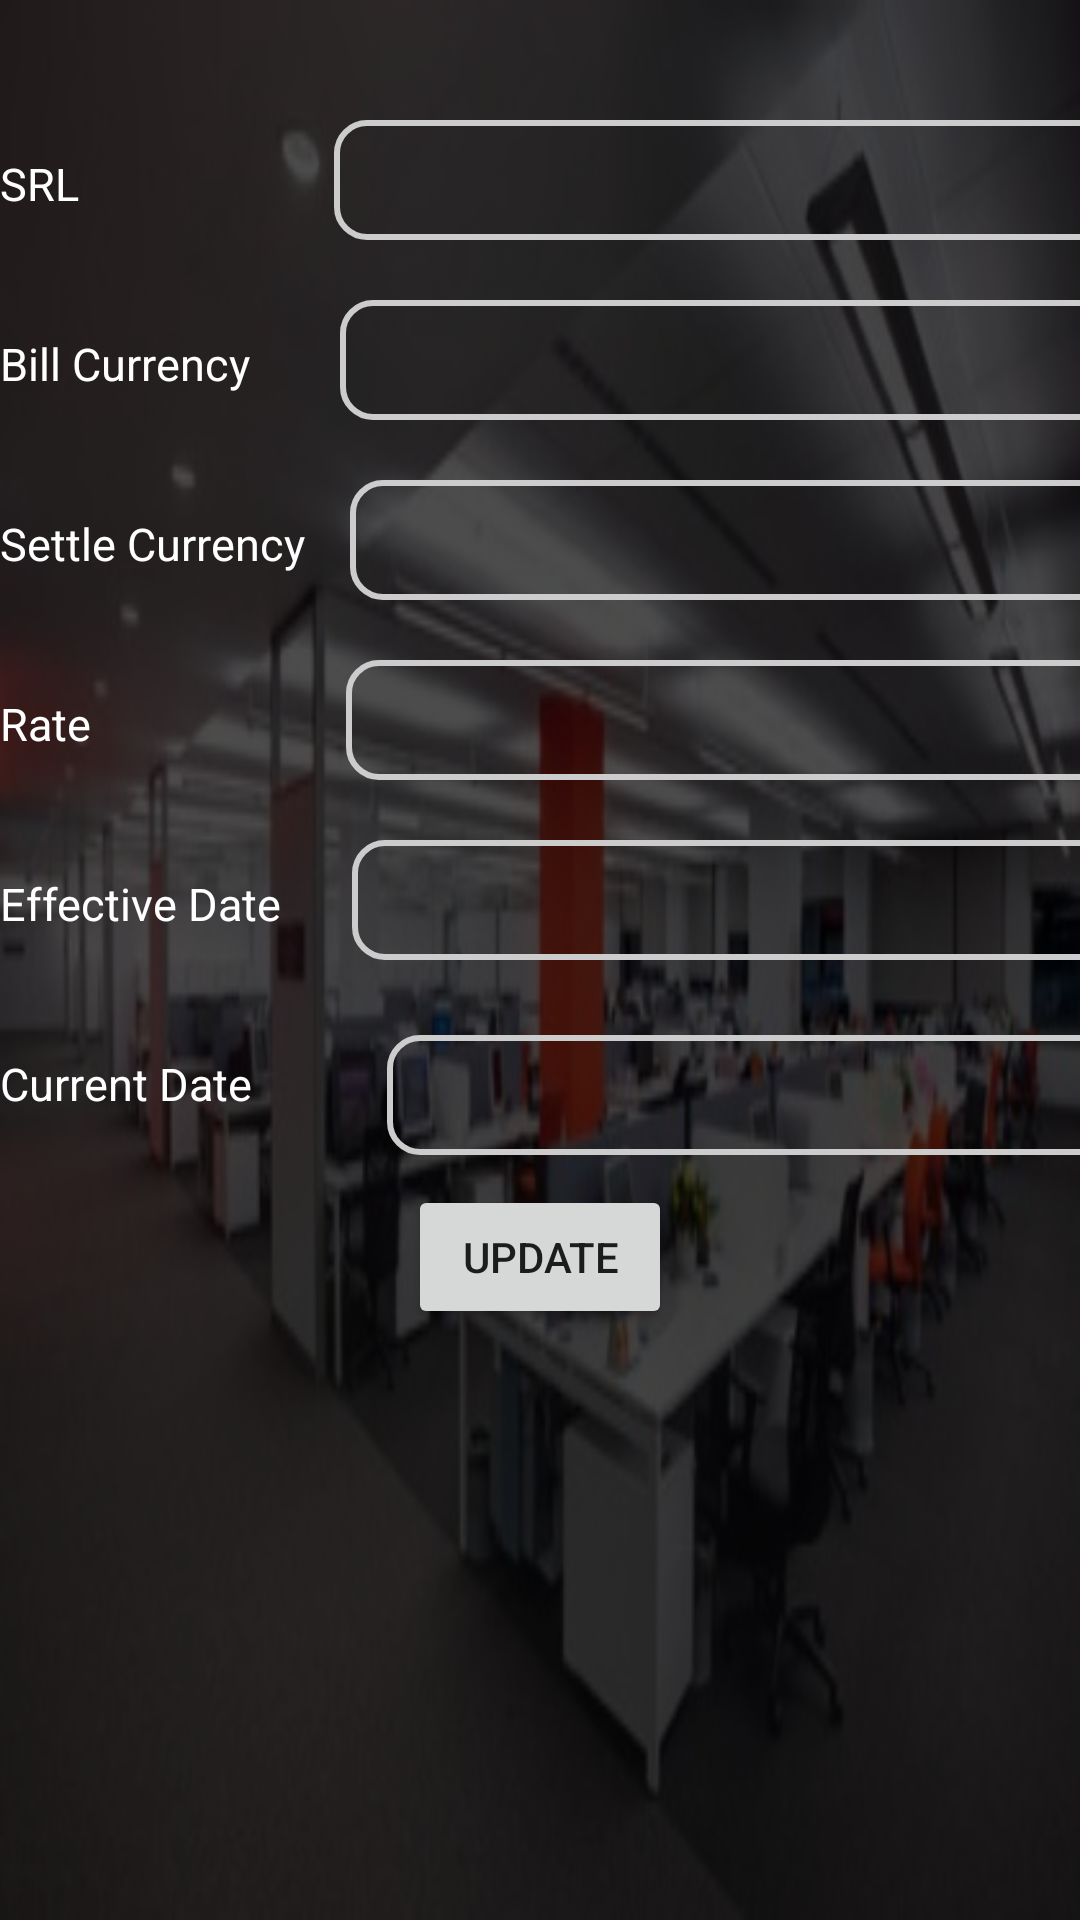

Reconstruct the res/layout file that produces this screen, plus the resources it refers to.
<!-- AndroidManifest.xml: application theme Theme.Merchantqrcode -->
<!-- res/layout/activity_ratedetails.xml -->
<?xml version="1.0" encoding="utf-8"?>
<RelativeLayout xmlns:android="http://schemas.android.com/apk/res/android"
    xmlns:tools="http://schemas.android.com/tools"
    style="@style/llmv"
    tools:context=".DetailScreen.Ratedetails">
    <include layout="@layout/background_image" />
    <LinearLayout
        style="@style/llmv"
        android:layout_marginTop="20dp">
        <LinearLayout
            style="@style/llwh"
            android:layout_marginTop="20dp"
            android:layout_gravity="center">
            <TextView
                android:layout_width="wrap_content"
                android:layout_height="wrap_content"
                android:text="SRL               "
                android:textColor="@color/white"
                android:textSize="15dp"></TextView>
            <EditText
                android:paddingLeft="10dp"
                android:id="@+id/editSRL"
                android:textColor="@color/white"
                android:layout_width="300dp"
                android:layout_height="40dp"
                android:layout_marginLeft="30dp"
                android:background="@drawable/textfiled_background"
                ></EditText>
        </LinearLayout>


        <LinearLayout
            android:layout_width="wrap_content"
            android:layout_marginTop="20dp"
            android:layout_gravity="center"
            android:layout_height="wrap_content"
            android:orientation="horizontal">
            <TextView
                android:layout_width="wrap_content"
                android:layout_height="wrap_content"
                android:text="Bill Currency"
                android:textColor="@color/white"
                android:textSize="15dp"></TextView>
            <EditText
                android:paddingLeft="10dp"
                android:id="@+id/editBillCurrency"
                android:textColor="@color/white"
                android:layout_width="300dp"
                android:layout_height="40dp"
                android:layout_marginLeft="30dp"
                android:background="@drawable/textfiled_background"
                ></EditText>
        </LinearLayout>
        <LinearLayout
            android:layout_width="wrap_content"
            android:layout_marginTop="20dp"
            android:layout_gravity="center"
            android:layout_height="wrap_content"
            android:orientation="horizontal">
            <TextView
                android:layout_width="wrap_content"
                android:layout_height="wrap_content"
                android:text="Settle Currency"
                android:textColor="@color/white"
                android:textSize="15dp"></TextView>
            <EditText
                android:paddingLeft="10dp"
                android:id="@+id/editSettleCurrency"
                android:textColor="@color/white"
                android:layout_width="300dp"
                android:layout_height="40dp"
                android:layout_marginLeft="15dp"
                android:background="@drawable/textfiled_background"
                ></EditText>
        </LinearLayout>
        <LinearLayout
            android:layout_width="wrap_content"
            android:layout_marginTop="20dp"
            android:layout_gravity="center"
            android:layout_height="wrap_content"
            android:orientation="horizontal">
            <TextView
                android:layout_width="wrap_content"
                android:layout_height="wrap_content"
                android:text="Rate"
                android:textColor="@color/white"
                android:textSize="15dp"
                ></TextView>
            <EditText
                android:paddingLeft="10dp"
                android:id="@+id/editRate"
                android:textColor="@color/white"
                android:layout_width="300dp"
                android:layout_height="40dp"
                android:layout_marginLeft="85dp"
                android:background="@drawable/textfiled_background"
                ></EditText>
        </LinearLayout>
        <LinearLayout
            android:layout_width="wrap_content"
            android:layout_marginTop="20dp"
            android:layout_gravity="center"
            android:layout_height="wrap_content"
            android:orientation="horizontal">
            <TextView
                android:layout_width="wrap_content"
                android:layout_height="wrap_content"
                android:text="Effective Date "
                android:textColor="@color/white"
                android:textSize="15dp"
                ></TextView>
            <EditText
                android:paddingLeft="10dp"
                android:id="@+id/editEffectiveRate"
                android:textColor="@color/white"
                android:layout_width="300dp"
                android:layout_height="40dp"
                android:focusable="false"
                android:layout_marginLeft="20dp"
                android:background="@drawable/textfiled_background"
                ></EditText>
        </LinearLayout>
        <LinearLayout
            android:layout_width="wrap_content"
            android:layout_marginTop="20dp"
            android:layout_gravity="center"
            android:layout_height="wrap_content"
            android:orientation="horizontal">
            <TextView
                android:layout_width="wrap_content"
                android:layout_height="wrap_content"
                android:text="Current Date"
                android:textColor="@color/white"
                android:textSize="15dp"
                ></TextView>
            <EditText
                android:paddingLeft="10dp"
                android:layout_marginTop="5dp"
                android:id="@+id/editAuditDate"
                android:textColor="@color/white"
                android:layout_width="300dp"
                android:layout_height="40dp"
                android:focusable="false"
                android:editable="false"
                android:layout_marginLeft="45dp"
                android:background="@drawable/textfiled_background"
                ></EditText>
        </LinearLayout>
        <LinearLayout
            android:layout_width="match_parent"
            android:layout_height="wrap_content"
            android:layout_gravity="center"
            android:gravity="center"
            android:orientation="horizontal">

            <Button
                android:layout_gravity="center"
                android:id="@+id/submitbtn"
                android:layout_width="wrap_content"
                android:layout_height="wrap_content"
                android:layout_margin="10dp"
                android:layout_marginTop="16dp"
                android:text="Update"/>
        </LinearLayout>
    </LinearLayout>
</RelativeLayout>
<!-- res/layout/background_image.xml (included above) -->
<?xml version="1.0" encoding="utf-8"?>
<RelativeLayout xmlns:android="http://schemas.android.com/apk/res/android"
    android:layout_width="match_parent"
    android:layout_height="match_parent">

    <ImageView
        android:layout_width="match_parent"
        android:layout_height="match_parent"
        android:background="@drawable/login_imagge" />

    <ImageView
        android:layout_width="match_parent"
        android:layout_height="match_parent"
        android:alpha="0.7"
        android:background="#000000" />
</RelativeLayout>
<!-- resources referenced by this layout -->
<resources>
  <color name="white">#FFFFFFFF</color>
  <!-- drawable login_imagge: jpg bitmap (drawable, 28695 bytes) -->
  <!-- drawable textfiled_background (drawable) -->
  <?xml version="1.0" encoding="utf-8"?>
  <shape
      xmlns:android="http://schemas.android.com/apk/res/android"
      android:shape="rectangle">
  
      <corners android:radius="10dp" />
  
      
      <stroke android:width="2dp" android:color="#ccc" />
  
      
      <solid  />
  
  </shape>
  <style name="llmv" parent="WH2">
          <item name="android:orientation">vertical</item>
      </style>
  <style name="llwh" parent="WH1">
          <item name="android:orientation">horizontal</item>
      </style>
  <style name="Theme.Merchantqrcode" parent="Theme.MaterialComponents.DayNight.DarkActionBar">
          
          <item name="colorPrimary">@color/orange</item>
          <item name="colorPrimaryVariant">@color/purple_700</item>
          <item name="colorOnPrimary">@color/white</item>
          
          <item name="colorSecondary">@color/teal_200</item>
          <item name="colorSecondaryVariant">@color/teal_700</item>
          <item name="colorOnSecondary">@color/black</item>
          
          <item name="android:statusBarColor">@color/black</item>
          
      </style>
  <style name="WH2">
          <item name="android:layout_width">match_parent</item>
          <item name="android:layout_height">match_parent</item>
      </style>
  <style name="WH1">
          <item name="android:layout_width">wrap_content</item>
          <item name="android:layout_height">wrap_content</item>
      </style>
  <color name="orange">#ff5722</color>
  <color name="purple_700">#FF3700B3</color>
  <color name="teal_200">#FF03DAC5</color>
  <color name="teal_700">#FF018786</color>
  <color name="black">#FF000000</color>
</resources>
